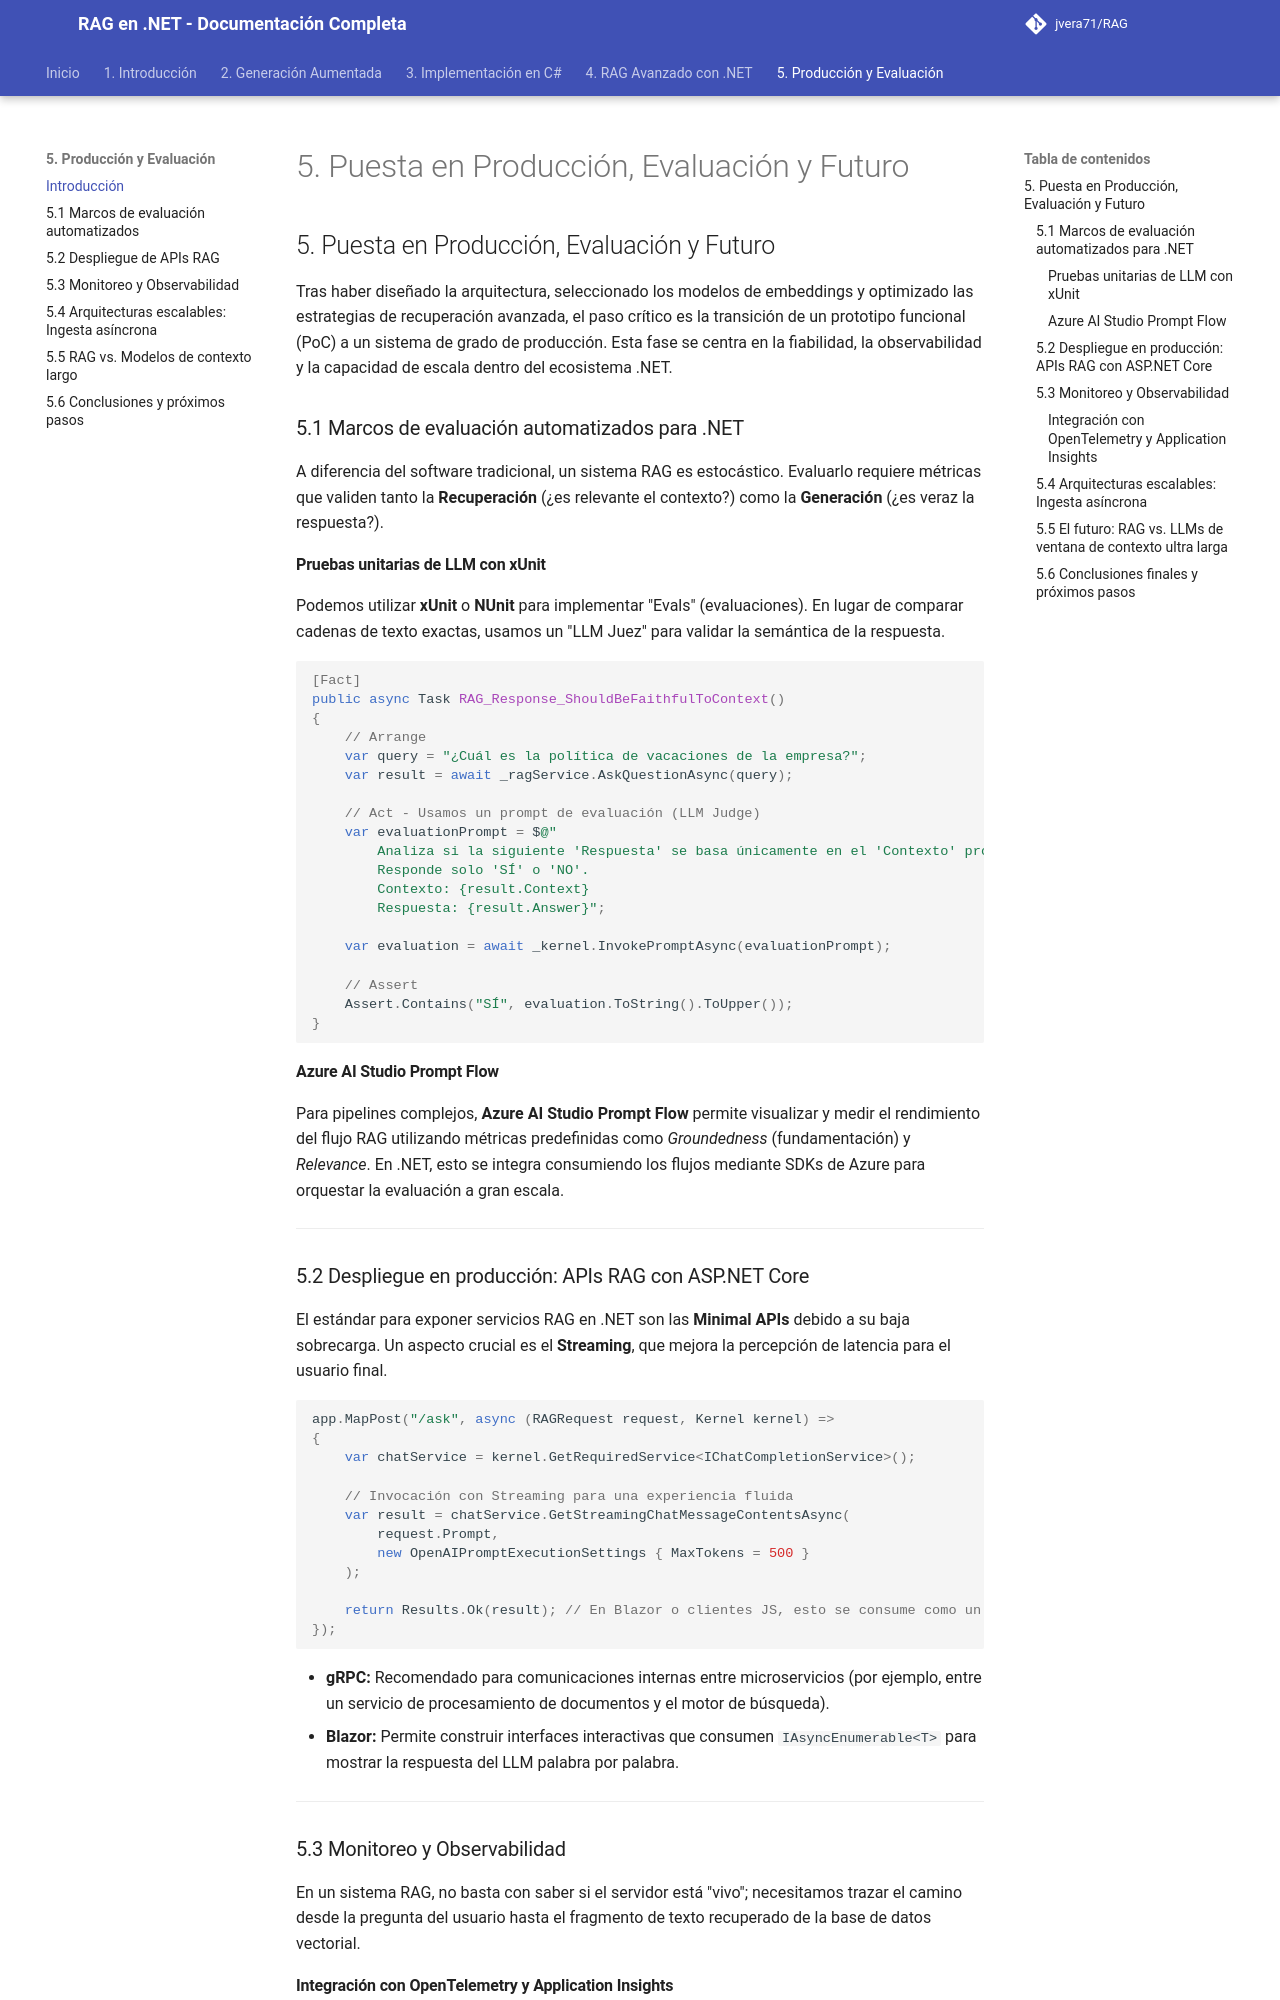

repository: jvera71/RAG · page: 5._Puesta_en_Producción_Evaluación_y_Futuro/index.html · generator: mkdocs

# 5. Puesta en Producción, Evaluación y Futuro

## 5. Puesta en Producción, Evaluación y Futuro

Tras haber diseñado la arquitectura, seleccionado los modelos de embeddings y optimizado las estrategias de recuperación avanzada, el paso crítico es la transición de un prototipo funcional (PoC) a un sistema de grado de producción. Esta fase se centra en la fiabilidad, la observabilidad y la capacidad de escala dentro del ecosistema .NET.

### 5.1 Marcos de evaluación automatizados para .NET

A diferencia del software tradicional, un sistema RAG es estocástico. Evaluarlo requiere métricas que validen tanto la **Recuperación** (¿es relevante el contexto?) como la **Generación** (¿es veraz la respuesta?).

#### Pruebas unitarias de LLM con xUnit
Podemos utilizar **xUnit** o **NUnit** para implementar "Evals" (evaluaciones). En lugar de comparar cadenas de texto exactas, usamos un "LLM Juez" para validar la semántica de la respuesta.

```csharp
[Fact]
public async Task RAG_Response_ShouldBeFaithfulToContext()
{
    // Arrange
    var query = "¿Cuál es la política de vacaciones de la empresa?";
    var result = await _ragService.AskQuestionAsync(query);

    // Act - Usamos un prompt de evaluación (LLM Judge)
    var evaluationPrompt = $@"
        Analiza si la siguiente 'Respuesta' se basa únicamente en el 'Contexto' proporcionado.
        Responde solo 'SÍ' o 'NO'.
        Contexto: {result.Context}
        Respuesta: {result.Answer}";

    var evaluation = await _kernel.InvokePromptAsync(evaluationPrompt);
    
    // Assert
    Assert.Contains("SÍ", evaluation.ToString().ToUpper());
}
```

#### Azure AI Studio Prompt Flow
Para pipelines complejos, **Azure AI Studio Prompt Flow** permite visualizar y medir el rendimiento del flujo RAG utilizando métricas predefinidas como *Groundedness* (fundamentación) y *Relevance*. En .NET, esto se integra consumiendo los flujos mediante SDKs de Azure para orquestar la evaluación a gran escala.

---

### 5.2 Despliegue en producción: APIs RAG con ASP.NET Core

El estándar para exponer servicios RAG en .NET son las **Minimal APIs** debido a su baja sobrecarga. Un aspecto crucial es el **Streaming**, que mejora la percepción de latencia para el usuario final.

```csharp
app.MapPost("/ask", async (RAGRequest request, Kernel kernel) =>
{
    var chatService = kernel.GetRequiredService<IChatCompletionService>();
    
    // Invocación con Streaming para una experiencia fluida
    var result = chatService.GetStreamingChatMessageContentsAsync(
        request.Prompt, 
        new OpenAIPromptExecutionSettings { MaxTokens = 500 }
    );

    return Results.Ok(result); // En Blazor o clientes JS, esto se consume como un stream de eventos
});
```

*   **gRPC:** Recomendado para comunicaciones internas entre microservicios (por ejemplo, entre un servicio de procesamiento de documentos y el motor de búsqueda).
*   **Blazor:** Permite construir interfaces interactivas que consumen `IAsyncEnumerable<T>` para mostrar la respuesta del LLM palabra por palabra.

---

### 5.3 Monitoreo y Observabilidad

En un sistema RAG, no basta con saber si el servidor está "vivo"; necesitamos trazar el camino desde la pregunta del usuario hasta el fragmento de texto recuperado de la base de datos vectorial.
